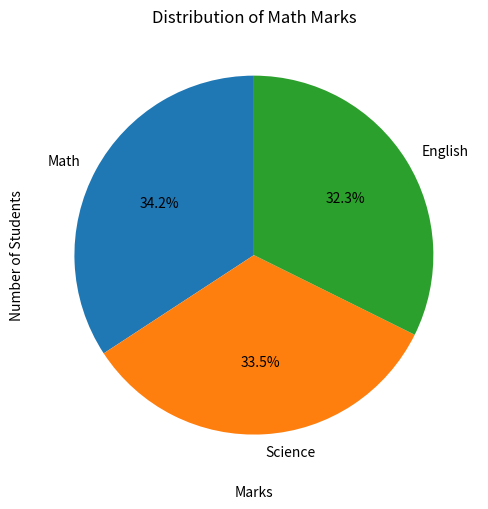

Python code for this plot:
import pandas as pd
import matplotlib.pyplot as plt
def normalize_math(df):
    min_val=df['Math'].min()
    max_val=df['Math'].max()
    df['Math_Normalized']=(df['Math']-min_val/(max_val-min_val))
    return df

def main():
    data = {
        'Name': ['Amit', 'Sagar', 'Puja'],
        'Math': [85, 90, 78],
        'Science': [92, 88, 80],
        'English': [75, 85, 82],
        'Gender': ['Male', 'Male', 'Female']

    }
    df=pd.DataFrame(data)
    df=normalize_math(df)

    print(df[['Name', 'Math', 'Math_Normalized']])

    #2
    df_encoded = pd.get_dummies(df, columns=['Gender'],dtype=int)

    print(df_encoded)
    #3

    Avg_marks = df.groupby('Gender')[['Math', 'Science', 'English']].mean()

    print(Avg_marks)
    #4
    sagar_marks = df[df['Name'] == 'Sagar'][['Math', 'Science', 'English']].values[0]

    plt.figure(figsize=(8,5))
    plt.pie(sagar_marks, labels=['Math', 'Science', 'English'], autopct='%1.1f%%', startangle=90)#startangle =clockwise #%-for decimaland whole number.
    plt.title("Sagar's Subject-wise Marks")
    plt.tight_layout()
    plt.show()

    #5
    df['Total'] = df[['Math', 'Science', 'English']].sum(axis=1)

    df['Status'] = df['Total'].apply(lambda x: 'Pass' if x >= 250 else 'Fail')

    print(df)
    #6
    pass_count = (df['Status'] == 'Pass').sum()
    print("Number of students who passed:", pass_count)
    #7
    import pandas as pd
import matplotlib.pyplot as plt
def normalize_math(df):
    min_val=df['Math'].min()
    max_val=df['Math'].max()
    df['Math_Normalized']=(df['Math']-min_val/(max_val-min_val))
    return df

def main():
    data = {
        'Name': ['Amit', 'Sagar', 'Puja'],
        'Math': [85, 90, 78],
        'Science': [92, 88, 80],
        'English': [75, 85, 82],
        'Gender': ['Male', 'Male', 'Female']

    }
    df=pd.DataFrame(data)
    df=normalize_math(df)

    print(df[['Name', 'Math', 'Math_Normalized']])

    #2
    df_encoded = pd.get_dummies(df, columns=['Gender'],dtype=int)

    print(df_encoded)
    #3

    Avg_marks = df.groupby('Gender')[['Math', 'Science', 'English']].mean()

    print(Avg_marks)
    #4
    sagar_marks = df[df['Name'] == 'Sagar'][['Math', 'Science', 'English']].values[0]

    plt.figure(figsize=(8,5))
    plt.pie(sagar_marks, labels=['Math', 'Science', 'English'], autopct='%1.1f%%', startangle=90)#startangle =clockwise #%-for decimaland whole number.
    plt.title("Sagar's Subject-wise Marks")
    plt.tight_layout()
    plt.show()

    #5
    df['Total'] = df[['Math', 'Science', 'English']].sum(axis=1)

    df['Status'] = df['Total'].apply(lambda x: 'Pass' if x >= 250 else 'Fail')

    print(df)
    #6
    pass_count = (df['Status'] == 'Pass').sum()
    print("Number of students who passed:", pass_count)

    #7
    df.to_csv('student_results.csv', index=False)
    #8
    plt.hist(df['Math'], bins=5, color='Violet', edgecolor='black')
    plt.title('Distribution of Math Marks')
    plt.xlabel('Marks')
    plt.ylabel('Number of Students')
    plt.grid(True)
    plt.show()
    #9
    df.rename(columns={'Math': 'Mathematics'}, inplace=True)
    print(df)


    







if __name__=="__main__":
    main()